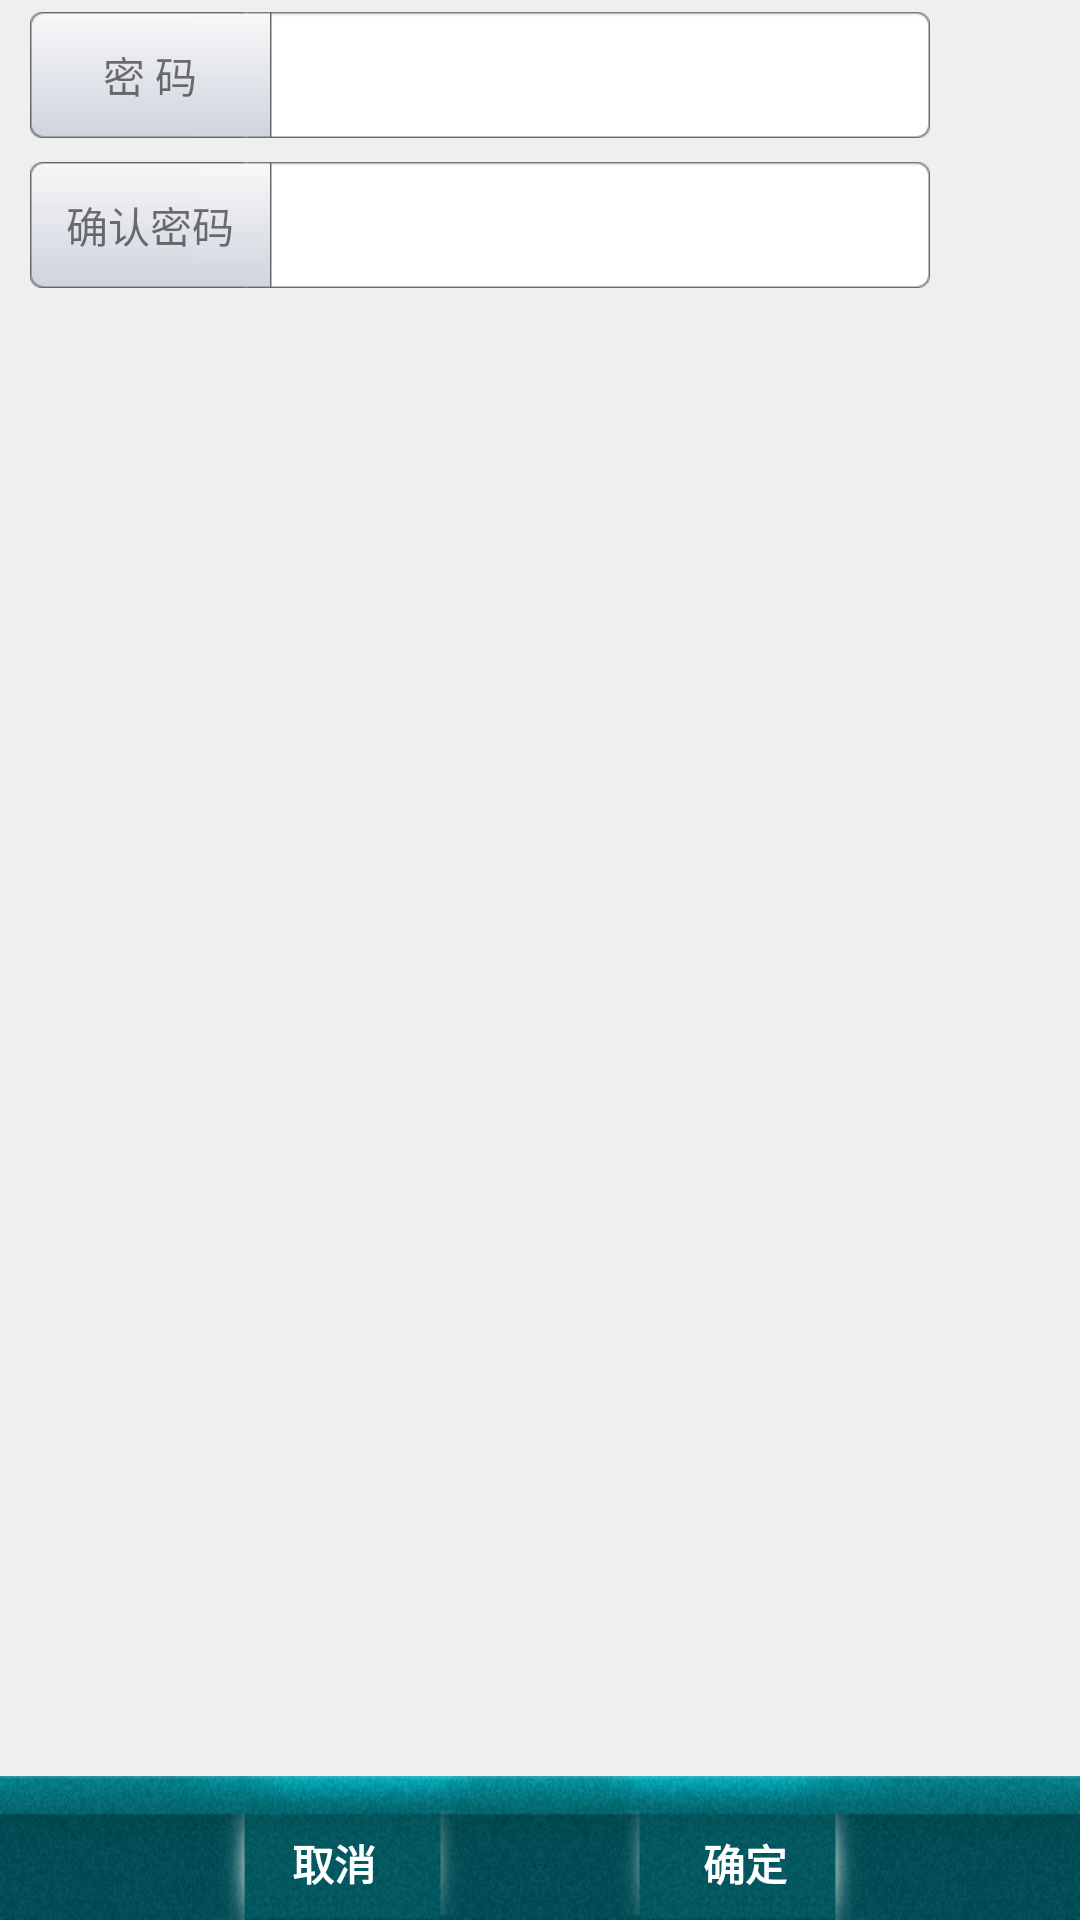

Produce the Android XML layout that renders to this screen, including the resource entries it uses.
<!-- AndroidManifest.xml: fallback theme Theme.MaterialComponents.DayNight.NoActionBar -->
<!-- res/layout/lo_setpassword.xml -->
<?xml version="1.0" encoding="utf-8"?>
<RelativeLayout xmlns:android="http://schemas.android.com/apk/res/android"
             android:layout_width="fill_parent"
             android:layout_height="fill_parent"
             android:background="@color/syssetbg"
             android:orientation="vertical">
	    	<LinearLayout
					android:id="@+id/llpwd1"
					android:layout_width="fill_parent"
					android:layout_height="50dip"
					android:paddingLeft="10dip"
					android:paddingTop="4dip"
					android:paddingRight="10dip"
					android:paddingBottom="4dp"
					android:layout_alignParentTop="true"
					android:orientation="horizontal" >
			<TextView
					android:id="@+id/tvPwd1"
					android:layout_height="fill_parent"
					android:layout_width="80dip"
					android:background="@drawable/dr_input_left"
					android:text="@string/ss_Pwd1"
					android:gravity="center_vertical|center_horizontal"
				>
				</TextView>
				<EditText
					android:id="@+id/etPwd1"
					android:layout_height="fill_parent"
					android:layout_width="220dip"
					android:padding="5dip"
					android:password="true"
					android:background="@drawable/dr_input_right"
				>
				</EditText>
		 	</LinearLayout>
		 	
	  	 	<LinearLayout
				android:id="@+id/llpwd2"
				android:layout_width="fill_parent"
				android:layout_height="50dip"
				android:paddingLeft="10dip"
				android:paddingTop="4dip"
				android:paddingRight="10dip"
				android:paddingBottom="4dp"
				android:layout_below="@+id/llpwd1"
				android:orientation="horizontal" >
			<TextView
				android:id="@+id/tvPwd2"
				android:layout_height="fill_parent"
				android:layout_width="80dip"
				android:background="@drawable/dr_input_left"
				android:text="@string/ss_Pwd2"
				android:gravity="center_vertical|center_horizontal"
			>
			</TextView>
			<EditText
				android:id="@+id/etPwd2"
				android:layout_height="fill_parent"
				android:layout_width="220dip"
				android:padding="5dip"
				android:password="true"
				android:background="@drawable/dr_input_right"
			>
		</EditText>
	</LinearLayout>

     <LinearLayout android:id="@+id/save_btn_bar"                         
	         android:orientation="horizontal"                                
	         android:gravity="bottom" 
	         android:layout_alignParentBottom="true"  
	         style="@style/BottomButtonBar"> 
	                                         
	     <Button android:id="@+id/btnCancel" 
	             android:text="@string/button_cancel" 
	             style="@style/LeftBottomButton"/> 
	                                 
	     <Button android:id="@+id/btnOK" 
	             style="@style/RightBottomButton" 
	             android:text="@string/button_ok"/> 
	 </LinearLayout>
</RelativeLayout>
<!-- resources referenced by this layout -->
<resources>
  <color name="syssetbg">#EFEFEF</color>
  <!-- drawable dr_input_left: png bitmap (drawable-xhdpi, 1128 bytes) -->
  <!-- drawable dr_input_right: png bitmap (drawable-xhdpi, 977 bytes) -->
  <string name="button_cancel">取消</string>
  <string name="button_ok">确定</string>
  <string name="ss_Pwd1">密　　码</string>
  <string name="ss_Pwd2">确认密码</string>
  <style name="BottomButtonBar">
          <item name="android:layout_width">fill_parent</item>
          <item name="android:layout_height">48dip</item>
          <item name="android:gravity">center_horizontal|center_vertical</item>
      </style>
  <style name="LeftBottomButton">
          <item name="android:layout_width">fill_parent</item>
          <item name="android:layout_height">fill_parent</item>
          <item name="android:layout_margin">0dip</item>
          <item name="android:layout_weight">1</item>
          <item name="android:background">@drawable/xml_btn_bottom_left</item>
          <item name="android:gravity">center_horizontal|center_vertical</item>
          <item name="android:paddingRight">30dip</item>
          <item name="android:paddingLeft">73dip</item>
          <item name="android:paddingTop">10dip</item>
          <item name="android:textColor">@color/white</item>
          <item name="android:textSize">14sp</item>
          <item name="android:textStyle">bold</item>
          
      </style>
  <style name="RightBottomButton">
          <item name="android:layout_width">fill_parent</item>
          <item name="android:layout_height">fill_parent</item>
          <item name="android:layout_margin">0dip</item>
          <item name="android:layout_weight">1</item>
          <item name="android:background">@drawable/xml_btn_bottom_right</item>
          <item name="android:gravity">center_horizontal|center_vertical</item>
          <item name="android:paddingRight">73dip</item>
          <item name="android:paddingLeft">30dip</item>
          <item name="android:paddingTop">10dip</item>
          <item name="android:textColor">@color/white</item>
          <item name="android:textSize">14sp</item>
          <item name="android:textStyle">bold</item>
      </style>
  <!-- drawable xml_btn_bottom_left (drawable-xhdpi) -->
  <?xml version="1.0" encoding="UTF-8"?>
  <selector xmlns:android="http://schemas.android.com/apk/res/android">
      <item android:state_window_focused="false"
          android:drawable="@drawable/bg_button_left" />
      <item android:state_pressed="true"
          android:drawable="@drawable/bg_button_left_sed" />
      <item android:state_focused="true"
          android:drawable="@drawable/bg_button_left_sed" />
      <item
           android:drawable="@drawable/bg_button_left" />
  </selector>
  <color name="white">#FFFFFF</color>
  <!-- drawable xml_btn_bottom_right (drawable-xhdpi) -->
  <?xml version="1.0" encoding="UTF-8"?>
  <selector xmlns:android="http://schemas.android.com/apk/res/android">
      <item android:state_window_focused="false"
          android:drawable="@drawable/bg_button_right" />
      <item android:state_pressed="true"
          android:drawable="@drawable/bg_button_right_sed" />
      <item android:state_focused="true"
          android:drawable="@drawable/bg_button_right_sed" />
      <item
           android:drawable="@drawable/bg_button_right" />
  </selector>
  <!-- drawable bg_button_left: png bitmap (drawable-xhdpi, 33168 bytes) -->
  <!-- drawable bg_button_left_sed: png bitmap (drawable-xhdpi, 25619 bytes) -->
  <!-- drawable bg_button_right: png bitmap (drawable-xhdpi, 33251 bytes) -->
  <!-- drawable bg_button_right_sed: png bitmap (drawable-xhdpi, 25668 bytes) -->
</resources>
